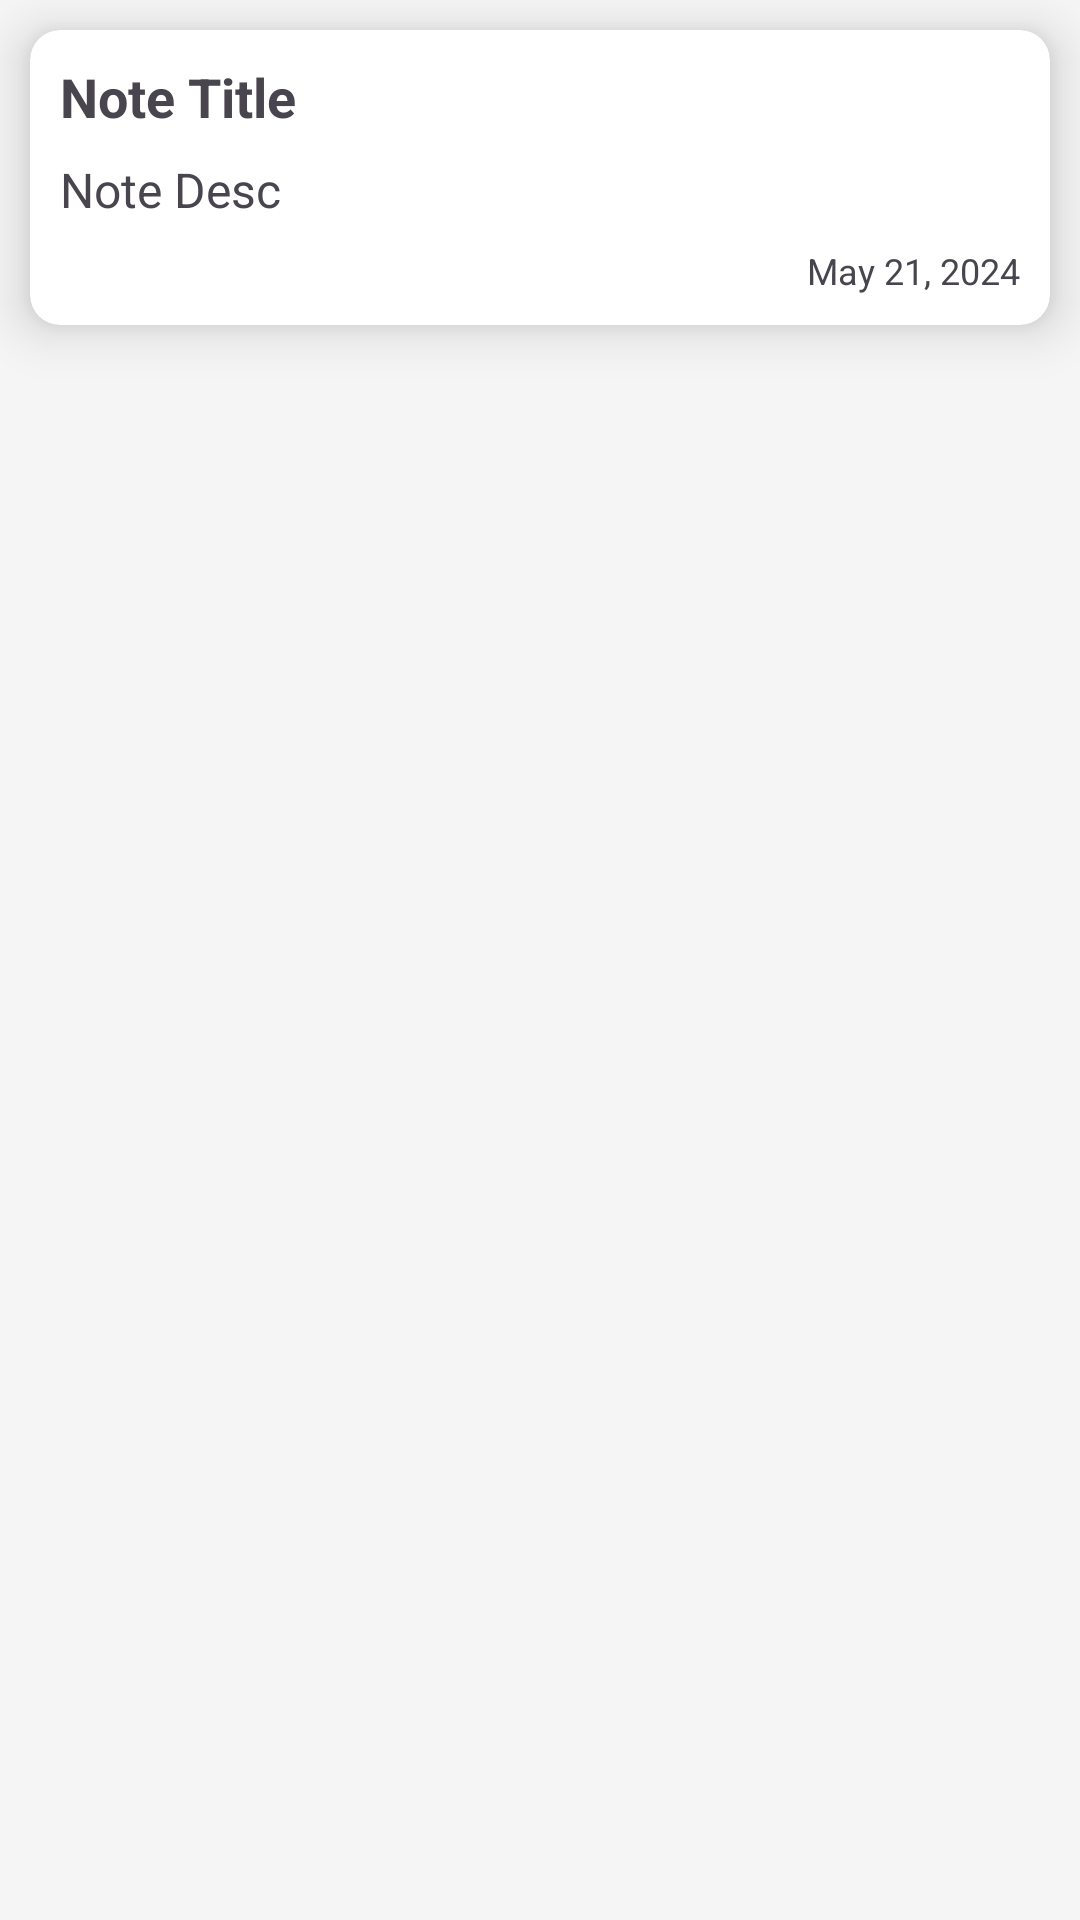

The Android layout XML behind this screen, and the referenced resources:
<!-- AndroidManifest.xml: application theme Theme.Notes -->
<!-- res/layout/note_view_format.xml -->
<?xml version="1.0" encoding="utf-8"?>
<LinearLayout
    xmlns:android="http://schemas.android.com/apk/res/android"
    xmlns:app="http://schemas.android.com/apk/res-auto"
    android:layout_width="match_parent"
    android:layout_height="wrap_content">

    <androidx.cardview.widget.CardView
        android:layout_width="match_parent"
        android:layout_height="wrap_content"
        app:cardCornerRadius="10dp"
        app:cardElevation="10dp"
        android:layout_margin="10dp"
        android:clickable="true"
        android:focusable="true"
        android:foreground="?android:attr/selectableItemBackground">

        <LinearLayout
            android:id="@+id/row"
            android:layout_width="match_parent"
            android:layout_height="wrap_content"
            android:orientation="vertical"
            android:padding="10dp">

            <TextView
                android:id="@+id/noteTitle"
                android:layout_width="match_parent"
                android:layout_height="wrap_content"
                android:text="@string/note_title"
                android:textSize="18sp"
                android:textStyle="bold"
                android:maxLines="1"
                android:ellipsize="end"
                android:layout_marginBottom="8dp"/>
            <TextView
                android:id="@+id/noteDesc"
                android:layout_width="match_parent"
                android:layout_height="wrap_content"
                android:text="@string/note_desc"
                android:textSize="16sp"
                android:maxLines="4"
                android:ellipsize="end"
                android:layout_marginBottom="8dp"/>
            <TextView
                android:id="@+id/noteDate"
                android:layout_width="wrap_content"
                android:layout_height="wrap_content"
                android:text="May 21, 2024"
                android:textSize="12sp"
                android:layout_gravity="end"
                android:textColor="?android:attr/textColorSecondary"/>
        </LinearLayout>
    </androidx.cardview.widget.CardView>

</LinearLayout>
<!-- resources referenced by this layout -->
<resources>
  <string name="note_desc">Note Desc</string>
  <string name="note_title">Note Title</string>
  <style name="Theme.Notes" parent="Base.Theme.Notes" />
  <style name="Base.Theme.Notes" parent="Theme.Material3.DayNight.NoActionBar">
          
          <item name="colorPrimary">@color/charcoal_grey</item>
          <item name="colorPrimaryVariant">@color/deep_black</item>
          <item name="colorOnPrimary">@color/white</item>
  
          
          <item name="colorSurface">@color/white</item>
          <item name="colorOnSurface">@color/black</item>
  
          
          <item name="android:colorBackground">@color/grey_background</item>
          <item name="colorOnBackground">@color/black</item>
  
          
          <item name="android:statusBarColor">@color/grey_background</item>
          <item name="android:windowLightStatusBar">true</item>
  
          
          <item name="colorPrimaryContainer">@color/charcoal_grey</item>
          <item name="colorOnPrimaryContainer">@color/white</item>
      </style>
  <color name="charcoal_grey">#2C2C2C</color>
  <color name="deep_black">#1A1A1A</color>
  <color name="white">#FFFFFFFF</color>
  <color name="black">#FF000000</color>
  <color name="grey_background">#F5F5F5</color>
</resources>
